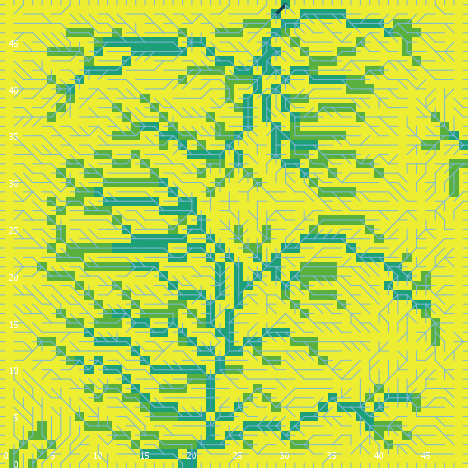

Values plotted in this chart, from the file beside it:
export-world data (NetLogo 6.0.4)
land_05_withInitialEcologicalCommunity.n…
05/26/2020 11:36:45:126 +0100
RANDOM STATE
0 0 -1727483681 502 -2.7652609734927807 …
GLOBALS
min-pxcor, max-pxcor, min-pycor, max-pycor, perspective, subject, nextIndex, directed-links, ticks, display-mode, ecol_brushfrequencyinflection, ecol_brushfrequencyrate, ecol_grassfrequencyinflection, ecol_grassfrequencyrate, ecol_woodfrequencyinflection, ecol_woodfrequencyrate, elevationdistribution, elev_algorithm-style, elev_featureanglerange, elev_inversioniterations, elev_noise, elev_numdepressions, elev_numprotuberances, elev_numranges
0, 49, 0, 49, 0, nobody, 2600, "UNDIRECTED", -1, "cover type", 8.619, 0.06193, 4.266, 0.1026, 26.98, 0.0609, [51.22195130869403 53.88860036255454 49.…, "C#", 25.45, 0.5275, 1.786, 5, 2, 45
TURTLES
who, color, heading, xcor, ycor, shape, label, label-color, breed, hidden?, size, pen-size, pen-mode, numpoints
0, 15, 323, 22, 12, "default", "", 9.9, {breed flowholders}, true, 1, 1, "up", 
1, 55, 169, 12, 38, "default", "", 9.9, {breed flowholders}, true, 1, 1, "up", 
2, 55, 219, 44, 1, "default", "", 9.9, {breed flowholders}, true, 1, 1, "up", 
3, 105, 7, 17, 38, "default", "", 9.9, {breed flowholders}, true, 1, 1, "up", 
4, 97, 270, 0, 7, "line half", "", 9.9, {breed flowholders}, false, 1, 1, "up", 
5, 65, 212, 15, 12, "default", "", 9.9, {breed flowholders}, true, 1, 1, "up", 
6, 55, 325, 9, 34, "default", "", 9.9, {breed flowholders}, true, 1, 1, "up", 
7, 65, 196, 46, 1, "default", "", 9.9, {breed flowholders}, true, 1, 1, "up", 
8, 75, 245, 42, 1, "default", "", 9.9, {breed flowholders}, true, 1, 1, "up", 
9, 97, 180, 27, 0, "line half", "", 9.9, {breed flowholders}, false, 1, 1, "up", 
10, 15, 281, 43, 5, "default", "", 9.9, {breed flowholders}, true, 1, 1, "up", 
11, 125, 226, 29, 47, "default", "", 9.9, {breed flowholders}, true, 1, 1, "up", 
12, 35, 146, 38, 46, "default", "", 9.9, {breed flowholders}, true, 1, 1, "up", 
13, 115, 248, 11, 18, "default", "", 9.9, {breed flowholders}, true, 1, 1, "up", 
14, 25, 212, 42, 14, "default", "", 9.9, {breed flowholders}, true, 1, 1, "up", 
15, 55, 150, 17, 32, "default", "", 9.9, {breed flowholders}, true, 1, 1, "up", 
16, 135, 357, 24, 7, "default", "", 9.9, {breed flowholders}, true, 1, 1, "up", 
17, 97, 90, 49, 24, "line half", "", 9.9, {breed flowholders}, false, 1, 1, "up", 
18, 35, 205, 2, 38, "default", "", 9.9, {breed flowholders}, true, 1, 1, "up", 
19, 135, 294, 22, 20, "default", "", 9.9, {breed flowholders}, true, 1, 1, "up", 
20, 95, 257, 13, 6, "default", "", 9.9, {breed flowholders}, true, 1, 1, "up", 
21, 125, 116, 44, 43, "default", "", 9.9, {breed flowholders}, true, 1, 1, "up", 
22, 95, 241, 37, 5, "default", "", 9.9, {breed flowholders}, true, 1, 1, "up", 
23, 65, 102, 42, 16, "default", "", 9.9, {breed flowholders}, true, 1, 1, "up", 
24, 35, 174, 26, 46, "default", "", 9.9, {breed flowholders}, true, 1, 1, "up", 
25, 85, 223, 4, 21, "default", "", 9.9, {breed flowholders}, true, 1, 1, "up", 
26, 35, 311, 41, 8, "default", "", 9.9, {breed flowholders}, true, 1, 1, "up", 
27, 85, 91, 7, 15, "default", "", 9.9, {breed flowholders}, true, 1, 1, "up", 
28, 135, 203, 12, 23, "default", "", 9.9, {breed flowholders}, true, 1, 1, "up", 
29, 25, 346, 34, 9, "default", "", 9.9, {breed flowholders}, true, 1, 1, "up", 
30, 85, 307, 9, 25, "default", "", 9.9, {breed flowholders}, true, 1, 1, "up", 
31, 135, 68, 23, 39, "default", "", 9.9, {breed flowholders}, true, 1, 1, "up", 
32, 75, 141, 27, 12, "default", "", 9.9, {breed flowholders}, true, 1, 1, "up", 
33, 45, 215, 40, 8, "default", "", 9.9, {breed flowholders}, true, 1, 1, "up", 
34, 97, 180, 37, 0, "line half", "", 9.9, {breed flowholders}, false, 1, 1, "up", 
35, 85, 79, 2, 24, "default", "", 9.9, {breed flowholders}, true, 1, 1, "up", 
36, 105, 190, 42, 22, "default", "", 9.9, {breed flowholders}, true, 1, 1, "up", 
37, 105, 279, 24, 5, "default", "", 9.9, {breed flowholders}, true, 1, 1, "up", 
38, 75, 209, 13, 35, "default", "", 9.9, {breed flowholders}, true, 1, 1, "up", 
39, 95, 91, 11, 24, "default", "", 9.9, {breed flowholders}, true, 1, 1, "up", 
40, 45, 211, 16, 19, "default", "", 9.9, {breed flowholders}, true, 1, 1, "up", 
41, 125, 282, 15, 42, "default", "", 9.9, {breed flowholders}, true, 1, 1, "up", 
42, 115, 195, 43, 33, "default", "", 9.9, {breed flowholders}, true, 1, 1, "up", 
43, 85, 254, 11, 28, "default", "", 9.9, {breed flowholders}, true, 1, 1, "up", 
44, 97, 270, 0, 2, "line half", "", 9.9, {breed flowholders}, false, 1, 1, "up", 
45, 95, 270, 47, 7, "default", "", 9.9, {breed flowholders}, true, 1, 1, "up", 
46, 105, 27, 45, 8, "default", "", 9.9, {breed flowholders}, true, 1, 1, "up", 
47, 135, 204, 17, 23, "default", "", 9.9, {breed flowholders}, true, 1, 1, "up", 
48, 15, 343, 27, 30, "default", "", 9.9, {breed flowholders}, true, 1, 1, "up", 
49, 125, 133, 26, 3, "default", "", 9.9, {breed flowholders}, true, 1, 1, "up", 
50, 95, 182, 32, 37, "default", "", 9.9, {breed flowholders}, true, 1, 1, "up", 
... 10,297 more rows
